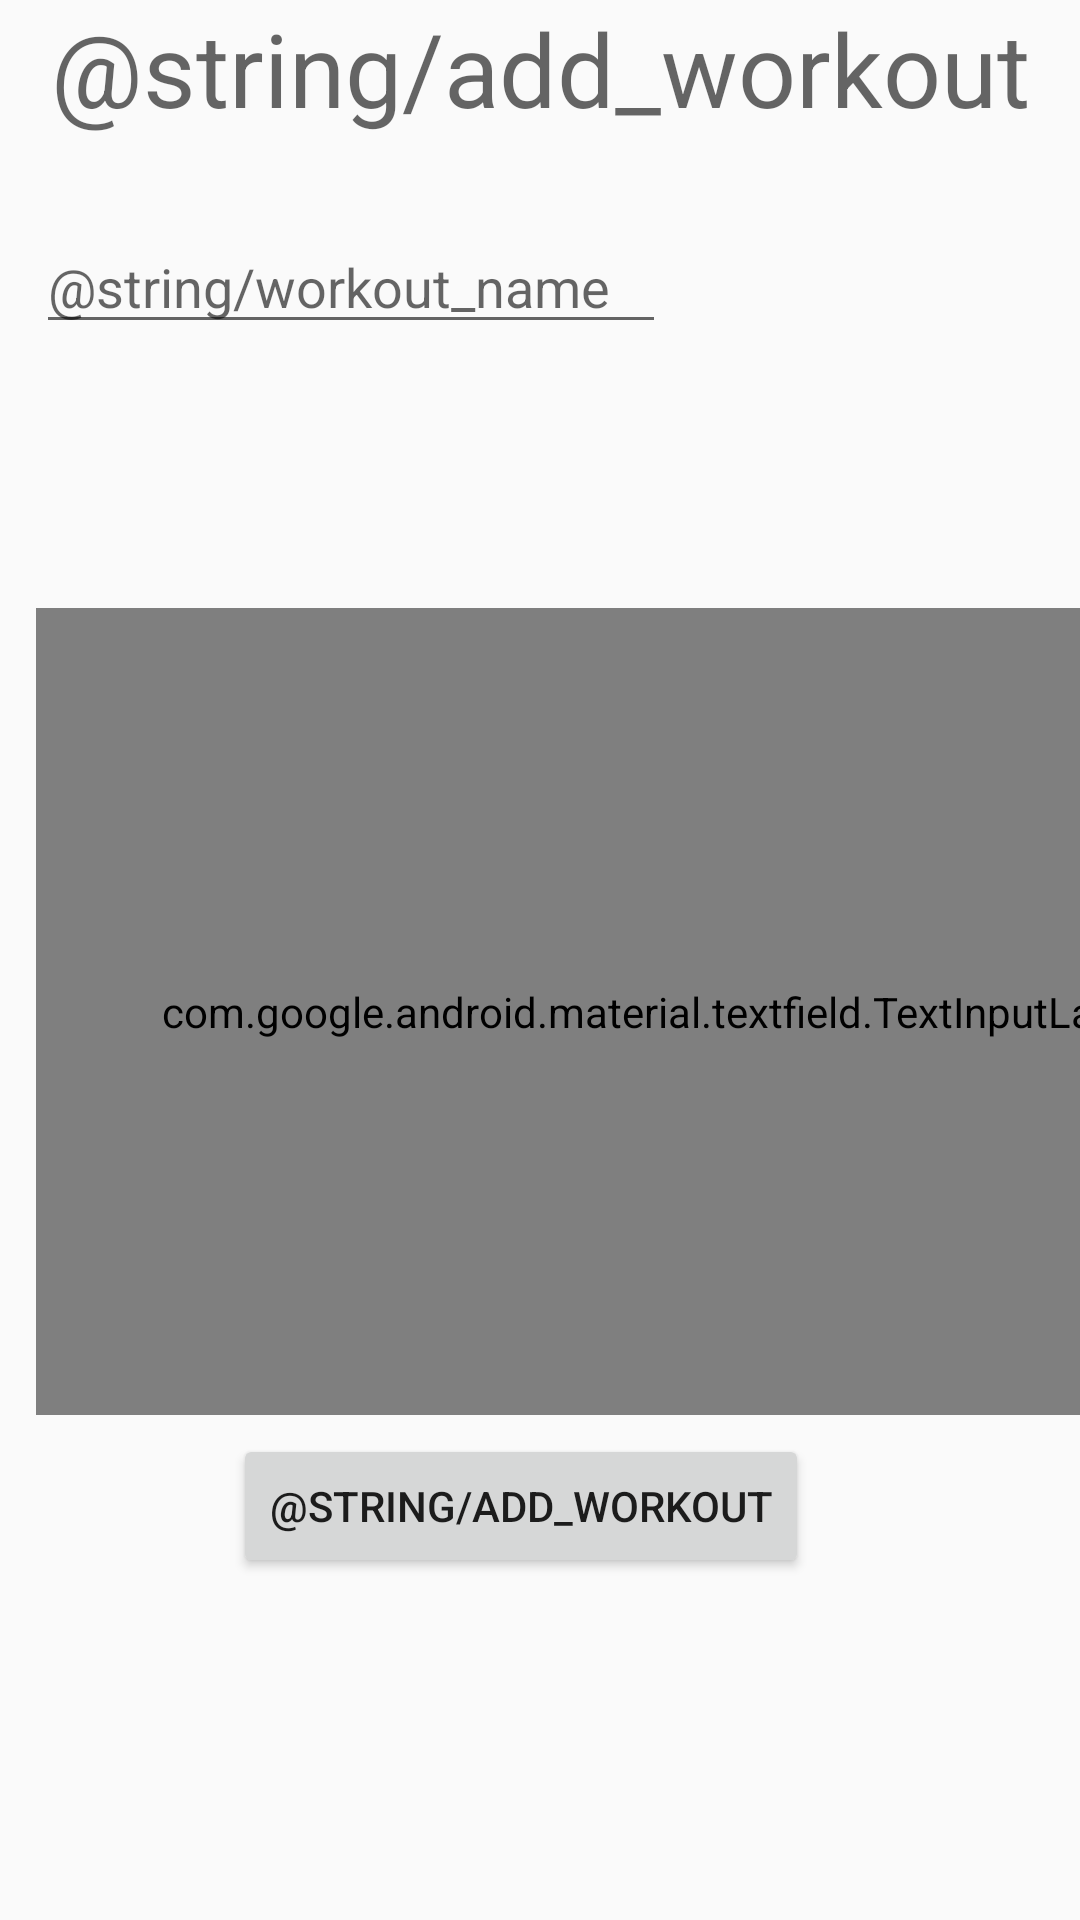

Android layout source for this screen:
<!-- AndroidManifest.xml: application theme Theme.MaterialComponents.DayNight.NoActionBar -->
<!-- res/layout/activity_add_workout.xml -->
<?xml version="1.0" encoding="utf-8"?>
<androidx.constraintlayout.widget.ConstraintLayout xmlns:android="http://schemas.android.com/apk/res/android"
    xmlns:app="http://schemas.android.com/apk/res-auto"
    xmlns:tools="http://schemas.android.com/tools"
    android:layout_width="match_parent"
    android:layout_height="match_parent"
    tools:context=".AddWorkoutActivity">

    <Button
        android:id="@+id/button"
        android:layout_width="wrap_content"
        android:layout_height="wrap_content"
        android:onClick="addWorkout"
        android:text="@string/add_workout"
        app:layout_constraintBottom_toBottomOf="parent"
        app:layout_constraintEnd_toEndOf="parent"
        app:layout_constraintHorizontal_bias="0.463"
        app:layout_constraintStart_toStartOf="parent"
        app:layout_constraintTop_toBottomOf="@+id/textInputLayout"
        app:layout_constraintVertical_bias="0.052" />

    <com.google.android.material.textfield.TextInputLayout
        android:id="@+id/textInputLayout"
        style="@style/Widget.Design.TextInputLayout"
        android:layout_width="421dp"
        android:layout_height="269dp"
        android:layout_marginTop="88dp"
        android:hint="@string/enter_workout_text"
        app:boxCornerRadiusBottomEnd="5dp"
        app:boxCornerRadiusBottomStart="5dp"
        app:boxCornerRadiusTopEnd="5dp"
        app:boxCornerRadiusTopStart="5dp"
        app:layout_constraintEnd_toEndOf="@+id/text_workout_name"
        app:layout_constraintHorizontal_bias="0.0"
        app:layout_constraintStart_toStartOf="@+id/text_workout_name"
        app:layout_constraintTop_toBottomOf="@+id/text_workout_name">

        <com.google.android.material.textfield.TextInputEditText
            android:id="@+id/editText_workout_body"
            android:layout_width="match_parent"
            android:layout_height="wrap_content"
            android:ellipsize="end"
            tools:ignore="KeyboardInaccessibleWidget" />

    </com.google.android.material.textfield.TextInputLayout>

    <EditText
        android:id="@+id/text_workout_name"
        android:layout_width="wrap_content"
        android:layout_height="wrap_content"
        android:layout_marginTop="28dp"
        android:ems="10"
        android:hint="@string/workout_name"
        android:inputType="textPersonName"
        app:layout_constraintEnd_toEndOf="parent"
        app:layout_constraintHorizontal_bias="0.079"
        app:layout_constraintStart_toStartOf="parent"
        app:layout_constraintTop_toBottomOf="@+id/text_add_title" />

    <TextView
        android:id="@+id/text_add_title"
        android:layout_width="wrap_content"
        android:layout_height="wrap_content"
        android:text="@string/add_workout"
        android:textAppearance="@style/TextAppearance.AppCompat.Display1"
        app:layout_constraintEnd_toEndOf="parent"
        app:layout_constraintStart_toStartOf="parent"
        app:layout_constraintTop_toTopOf="parent" />

</androidx.constraintlayout.widget.ConstraintLayout>
<!-- resources referenced by this layout -->
<resources>
  <style name="Theme.MaterialComponents.DayNight.NoActionBar" parent="android:Theme.Material.Light.NoActionBar" />
</resources>
